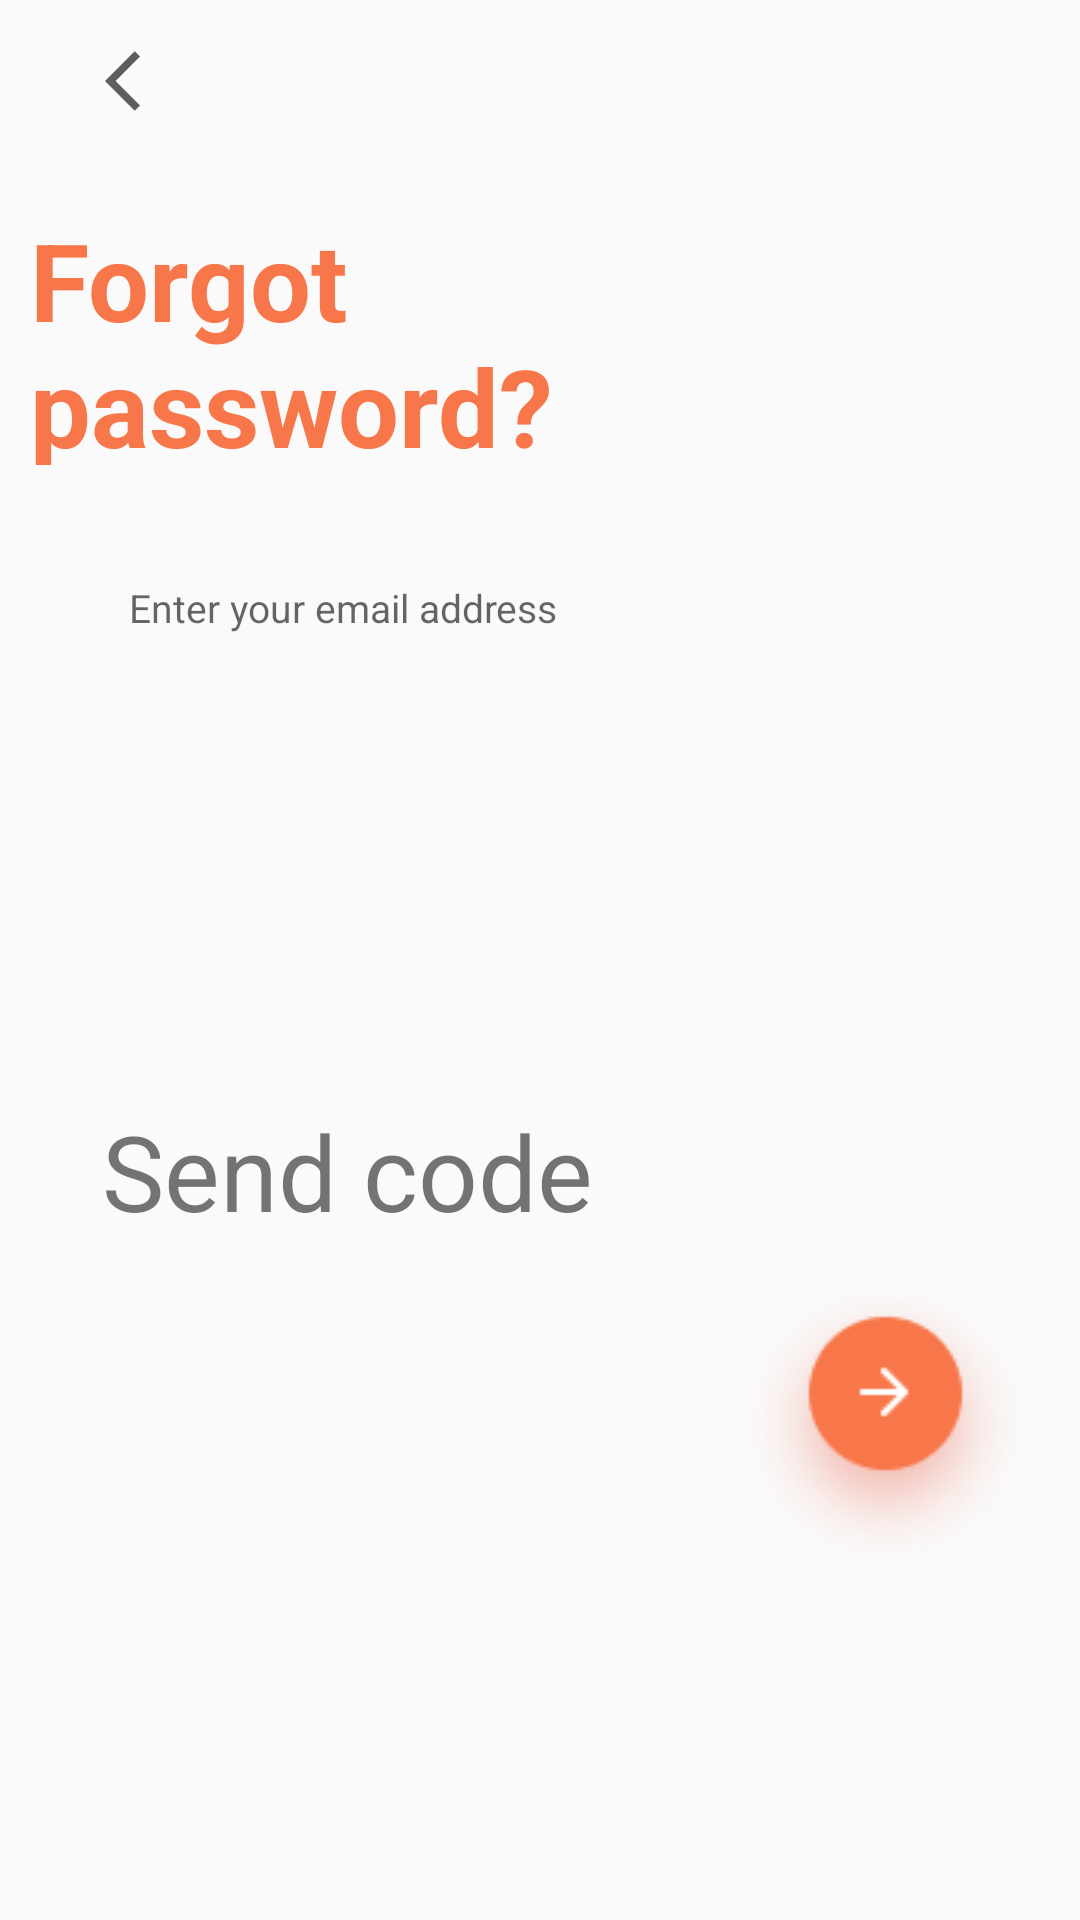

Layout XML and referenced resources for this Android screen:
<!-- AndroidManifest.xml: application theme Theme.DeliveryApp -->
<!-- res/layout/fragment_forgot_passs.xml -->
<?xml version="1.0" encoding="utf-8"?>
<FrameLayout xmlns:android="http://schemas.android.com/apk/res/android"
    xmlns:app="http://schemas.android.com/apk/res-auto"
    xmlns:tools="http://schemas.android.com/tools"
    android:layout_width="match_parent"
    android:layout_height="match_parent"
    tools:context=".ui.login.ForgotPasswordFragment"
    >



    <androidx.constraintlayout.widget.ConstraintLayout
        android:layout_width="match_parent"
        android:layout_height="match_parent">
        <ImageView
            android:id="@+id/forgot_icon_back"
            android:layout_width="wrap_content"
            android:layout_height="wrap_content"
            android:src="@drawable/icon_back"
            app:layout_constraintTop_toTopOf="parent"
            android:layout_marginTop="15dp"
            android:layout_marginStart="35dp"
            app:layout_constraintBottom_toTopOf="@id/forgot_pass_text1"
            app:layout_constraintStart_toStartOf="parent"/>

        <TextView
            android:id="@+id/forgot_pass_text1"
            android:layout_width="180dp"
            android:layout_height="86dp"
            android:layout_marginTop="30dp"
            android:text="Forgot password?"
            android:textColor="#FFF8774A"
            android:textSize="36sp"
            android:textStyle="bold"
            app:layout_constraintEnd_toEndOf="parent"
            android:layout_marginEnd="160dp"
            app:layout_constraintStart_toStartOf="parent"
            app:layout_constraintTop_toBottomOf="@id/forgot_icon_back" />

        <EditText
            android:id="@+id/editText3"
            android:layout_width="match_parent"
            android:layout_height="55dp"
            android:layout_marginStart="43dp"
            android:layout_marginTop="20dp"
            android:layout_marginEnd="54dp"
            android:background="@drawable/background_edittext"
            android:drawableStart="@drawable/icon_mail"
            android:hint="Enter your email address"
            android:textSize="13sp"
            app:layout_constraintEnd_toEndOf="parent"
            app:layout_constraintHorizontal_bias="1.0"
            app:layout_constraintStart_toStartOf="parent"
            app:layout_constraintTop_toBottomOf="@id/forgot_pass_text1" />

        <ImageView
            android:id="@+id/imageView8"
            android:layout_width="331dp"
            android:layout_height="61dp"
            android:layout_marginTop="44dp"
            app:layout_constraintEnd_toEndOf="parent"
            app:layout_constraintHorizontal_bias="0.537"
            app:layout_constraintStart_toStartOf="parent"
            app:layout_constraintTop_toBottomOf="@+id/editText3" />

        <TextView
            android:id="@+id/textView2"
            android:layout_width="wrap_content"
            android:layout_height="48dp"
            android:layout_marginTop="32dp"
            android:lineHeight="43sp"
            android:text="Send code"
            android:textSize="35dp"
            app:layout_constraintEnd_toEndOf="parent"
            app:layout_constraintHorizontal_bias="0.174"
            app:layout_constraintStart_toStartOf="parent"
            app:layout_constraintTop_toBottomOf="@+id/imageView8" />

        <ImageView
            android:layout_width="wrap_content"
            android:layout_height="wrap_content"
            android:layout_marginTop="8dp"
            android:src="@drawable/img_btn_next"
            app:layout_constraintEnd_toEndOf="parent"
            app:layout_constraintHorizontal_bias="0.948"
            app:layout_constraintStart_toStartOf="parent"
            app:layout_constraintTop_toBottomOf="@+id/textView2" />


    </androidx.constraintlayout.widget.ConstraintLayout>


</FrameLayout>
<!-- resources referenced by this layout -->
<resources>
  <!-- drawable icon_back (drawable) -->
  <vector android:autoMirrored="true" android:height="24dp"
      android:tint="#605D5D" android:viewportHeight="24"
      android:viewportWidth="24" android:width="24dp" xmlns:android="http://schemas.android.com/apk/res/android">
      <path android:fillColor="@android:color/white" android:pathData="M11.67,3.87L9.9,2.1 0,12l9.9,9.9 1.77,-1.77L3.54,12z"/>
  </vector>
  <!-- drawable img_btn_next: png bitmap (drawable, 12934 bytes) -->
  <style name="Theme.DeliveryApp" parent="Base.Theme.DeliveryApp" />
  <style name="Base.Theme.DeliveryApp" parent="Theme.AppCompat.DayNight.NoActionBar">
          
          
      </style>
</resources>
